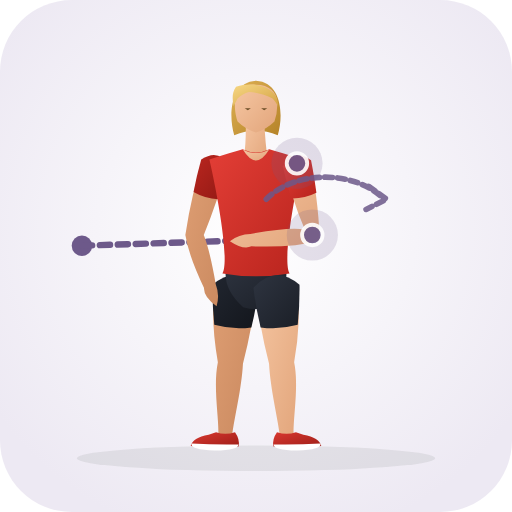
t = 0.00 s
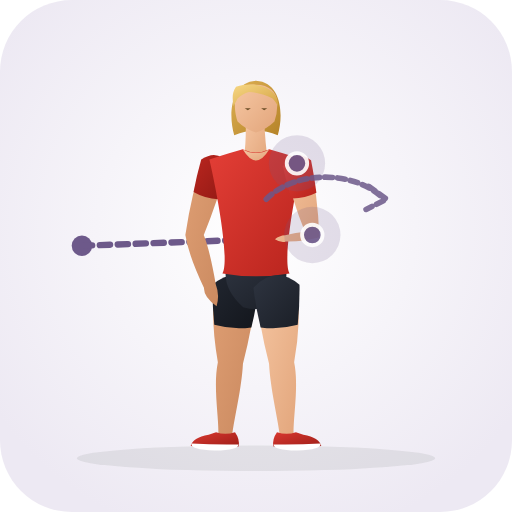
t = 0.33 s
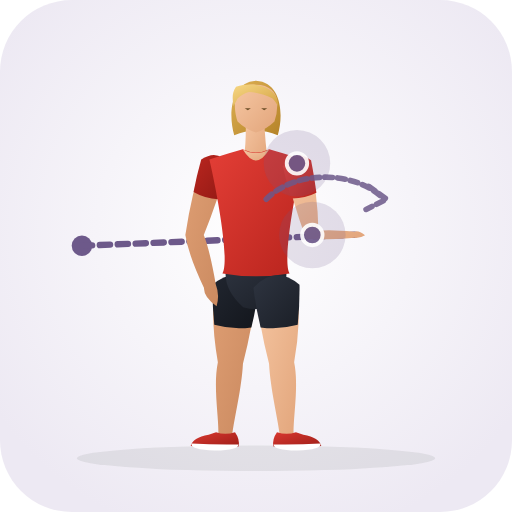
t = 0.98 s
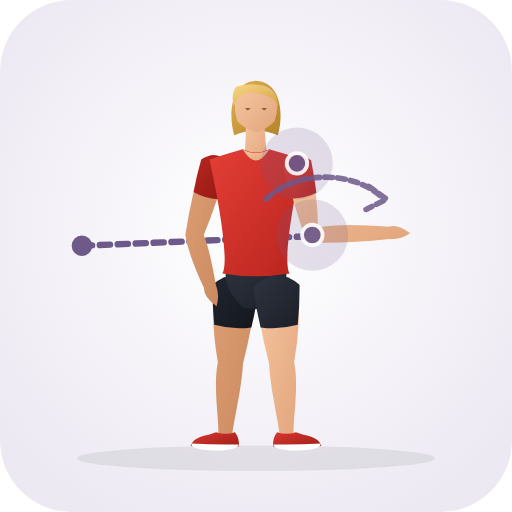
t = 1.30 s
t = 1.63 s: frame unchanged from t = 0.98 s, image omitted
t = 2.28 s: frame unchanged from t = 0.33 s, image omitted

The animated SVG that drew these frames (rendered in a browser with its animation timeline set to each time). Animation: 31 SMIL elements (animate=31); one cycle of 2.60 s, repeats indefinitely.

<svg xmlns="http://www.w3.org/2000/svg" viewBox="0 0 200 200" role="img" aria-label="Infraspinatus Massage (Shoulder · Stretch)">
  <defs>
    <radialGradient id="bg" cx="50%" cy="45%" r="62%"><stop offset="0%" stop-color="#ffffff" /><stop offset="100%" stop-color="#ede9f3" /></radialGradient>
    <linearGradient id="skin" x1="0%" y1="0%" x2="100%" y2="100%"><stop offset="0%" stop-color="#f6c7a3" /><stop offset="100%" stop-color="#e2a57b" /></linearGradient>
    <linearGradient id="skinBack" x1="0%" y1="0%" x2="100%" y2="100%"><stop offset="0%" stop-color="#df9f74" /><stop offset="100%" stop-color="#c9885e" /></linearGradient>
    <linearGradient id="shirt" x1="0%" y1="0%" x2="100%" y2="100%"><stop offset="0%" stop-color="#e33e36" /><stop offset="100%" stop-color="#b8241d" /></linearGradient>
    <linearGradient id="shirtBack" x1="0%" y1="0%" x2="100%" y2="100%"><stop offset="0%" stop-color="#ba261f" /><stop offset="100%" stop-color="#911914" /></linearGradient>
    <linearGradient id="shorts" x1="0%" y1="0%" x2="100%" y2="100%"><stop offset="0%" stop-color="#2e3440" /><stop offset="100%" stop-color="#1b1f27" /></linearGradient>
    <linearGradient id="shortsBack" x1="0%" y1="0%" x2="100%" y2="100%"><stop offset="0%" stop-color="#212630" /><stop offset="100%" stop-color="#13161c" /></linearGradient>
    <linearGradient id="hair" x1="0%" y1="0%" x2="100%" y2="100%"><stop offset="0%" stop-color="#f7d784" /><stop offset="100%" stop-color="#d4a345" /></linearGradient>
    <linearGradient id="hairBack" x1="0%" y1="0%" x2="100%" y2="100%"><stop offset="0%" stop-color="#deb154" /><stop offset="100%" stop-color="#b58328" /></linearGradient>
    <linearGradient id="shoe" x1="0%" y1="0%" x2="100%" y2="100%"><stop offset="0%" stop-color="#d93830" /><stop offset="100%" stop-color="#9e1e18" /></linearGradient>
  </defs>
  <rect width="200" height="200" rx="28" fill="url(#bg)" />
  <ellipse cx="100" cy="179.0" rx="70" ry="5" fill="#1b2520" fill-opacity="0.08" />
  <circle cx="32" cy="96" r="4" fill="#6d598a" /><path d="M32.0 96.0 L98.0 93.8" stroke="#6d598a" stroke-width="2.5" stroke-dasharray="4 3" stroke-linecap="round" fill="none"><animate attributeName="d" values="M32.0 96.0 L98.0 93.8;M32.0 96.0 L152.0 91.0;M32.0 96.0 L98.0 93.8" dur="2.6s" repeatCount="indefinite" /></path>
  <g>
    <path d="M 83.8 111.3 Q 82.2 125.0 85.1 141.5 C 83.2 150.9 85.5 162.9 85.3 169.6 Q 87.8 173.0 90.7 170.0 C 91.5 163.3 94.4 151.7 94.9 142.1 Q 99.0 126.1 100.2 112.3 Q 92.5 104.4 83.8 111.3 Z" fill="url(#skinBack)"><animate attributeName="d" values="M 83.8 111.3 Q 82.2 125.0 85.1 141.5 C 83.2 150.9 85.5 162.9 85.3 169.6 Q 87.8 173.0 90.7 170.0 C 91.5 163.3 94.4 151.7 94.9 142.1 Q 99.0 126.1 100.2 112.3 Q 92.5 104.4 83.8 111.3 Z;M 83.8 111.3 Q 82.2 125.0 85.1 141.5 C 83.2 150.9 85.5 162.9 85.3 169.6 Q 87.8 173.0 90.7 170.0 C 91.5 163.3 94.4 151.7 94.9 142.1 Q 99.0 126.1 100.2 112.3 Q 92.5 104.4 83.8 111.3 Z;M 83.8 111.3 Q 82.2 125.0 85.1 141.5 C 83.2 150.9 85.5 162.9 85.3 169.6 Q 87.8 173.0 90.7 170.0 C 91.5 163.3 94.4 151.7 94.9 142.1 Q 99.0 126.1 100.2 112.3 Q 92.5 104.4 83.8 111.3 Z" dur="2.6s" repeatCount="indefinite" /></path>
    <path d="M 83.0 111.2 Q 82.9 119.0 83.7 126.9 Q 90.9 128.9 98.2 127.9 Q 100.1 120.2 101.0 112.4 Q 92.6 103.3 83.0 111.2 Z" fill="url(#shortsBack)"><animate attributeName="d" values="M 83.0 111.2 Q 82.9 119.0 83.7 126.9 Q 90.9 128.9 98.2 127.9 Q 100.1 120.2 101.0 112.4 Q 92.6 103.3 83.0 111.2 Z;M 83.0 111.2 Q 82.9 119.0 83.7 126.9 Q 90.9 128.9 98.2 127.9 Q 100.1 120.2 101.0 112.4 Q 92.6 103.3 83.0 111.2 Z;M 83.0 111.2 Q 82.9 119.0 83.7 126.9 Q 90.9 128.9 98.2 127.9 Q 100.1 120.2 101.0 112.4 Q 92.6 103.3 83.0 111.2 Z" dur="2.6s" repeatCount="indefinite" /></path>
    <path d="M 91.8 168.8 Q 93.8 171.6 93.2 174.4 Q 84.5 175.0 74.5 174.2 Q 75.2 171.0 81.5 169.8 L 84.4 168.8 Q 88.0 170.1 91.8 168.8 Z" fill="url(#shoe)"><animate attributeName="d" values="M 91.8 168.8 Q 93.8 171.6 93.2 174.4 Q 84.5 175.0 74.5 174.2 Q 75.2 171.0 81.5 169.8 L 84.4 168.8 Q 88.0 170.1 91.8 168.8 Z;M 91.8 168.8 Q 93.8 171.6 93.2 174.4 Q 84.5 175.0 74.5 174.2 Q 75.2 171.0 81.5 169.8 L 84.4 168.8 Q 88.0 170.1 91.8 168.8 Z;M 91.8 168.8 Q 93.8 171.6 93.2 174.4 Q 84.5 175.0 74.5 174.2 Q 75.2 171.0 81.5 169.8 L 84.4 168.8 Q 88.0 170.1 91.8 168.8 Z" dur="2.6s" repeatCount="indefinite" /></path>
    <path d="M 93.1 173.6 Q 84.0 173.8 74.8 173.2 Q 74.2 175.6 84.0 176.0 Q 93.3 175.8 93.1 173.6 Z" fill="#ffffff"><animate attributeName="d" values="M 93.1 173.6 Q 84.0 173.8 74.8 173.2 Q 74.2 175.6 84.0 176.0 Q 93.3 175.8 93.1 173.6 Z;M 93.1 173.6 Q 84.0 173.8 74.8 173.2 Q 74.2 175.6 84.0 176.0 Q 93.3 175.8 93.1 173.6 Z;M 93.1 173.6 Q 84.0 173.8 74.8 173.2 Q 74.2 175.6 84.0 176.0 Q 93.3 175.8 93.1 173.6 Z" dur="2.6s" repeatCount="indefinite" /></path>
    <path d="M 79.3 62.5 Q 74.9 75.1 72.4 91.8 Q 73.7 99.9 79.7 112.5 Q 79.5 115.9 84.6 119.6 Q 85.9 115.3 84.3 111.1 Q 81.9 97.5 79.6 91.8 Q 85.1 78.1 88.7 65.1 Q 85.4 58.9 79.3 62.5 Z" fill="url(#skinBack)"><animate attributeName="d" values="M 79.3 62.5 Q 74.9 75.1 72.4 91.8 Q 73.7 99.9 79.7 112.5 Q 79.5 115.9 84.6 119.6 Q 85.9 115.3 84.3 111.1 Q 81.9 97.5 79.6 91.8 Q 85.1 78.1 88.7 65.1 Q 85.4 58.9 79.3 62.5 Z;M 79.3 62.5 Q 74.9 75.1 72.4 91.8 Q 73.7 99.9 79.7 112.5 Q 79.5 115.9 84.6 119.6 Q 85.9 115.3 84.3 111.1 Q 81.9 97.5 79.6 91.8 Q 85.1 78.1 88.7 65.1 Q 85.4 58.9 79.3 62.5 Z;M 79.3 62.5 Q 74.9 75.1 72.4 91.8 Q 73.7 99.9 79.7 112.5 Q 79.5 115.9 84.6 119.6 Q 85.9 115.3 84.3 111.1 Q 81.9 97.5 79.6 91.8 Q 85.1 78.1 88.7 65.1 Q 85.4 58.9 79.3 62.5 Z" dur="2.6s" repeatCount="indefinite" /></path>
    <path d="M 78.6 62.3 Q 76.8 68.6 75.6 75.0 Q 80.1 77.6 85.2 77.8 Q 87.6 71.6 89.4 65.3 Q 85.8 57.6 78.6 62.3 Z" fill="url(#shirtBack)"><animate attributeName="d" values="M 78.6 62.3 Q 76.8 68.6 75.6 75.0 Q 80.1 77.6 85.2 77.8 Q 87.6 71.6 89.4 65.3 Q 85.8 57.6 78.6 62.3 Z;M 78.6 62.3 Q 76.8 68.6 75.6 75.0 Q 80.1 77.6 85.2 77.8 Q 87.6 71.6 89.4 65.3 Q 85.8 57.6 78.6 62.3 Z;M 78.6 62.3 Q 76.8 68.6 75.6 75.0 Q 80.1 77.6 85.2 77.8 Q 87.6 71.6 89.4 65.3 Q 85.8 57.6 78.6 62.3 Z" dur="2.6s" repeatCount="indefinite" /></path>
    <path d="M 100.0 31.5 C 110.2 32.1 110.8 45.3 108.5 52.8 Q 100.0 49.3 91.5 52.8 C 89.2 45.3 89.8 32.1 100.0 31.5 Z" fill="url(#hairBack)"><animate attributeName="d" values="M 100.0 31.5 C 110.2 32.1 110.8 45.3 108.5 52.8 Q 100.0 49.3 91.5 52.8 C 89.2 45.3 89.8 32.1 100.0 31.5 Z;M 100.0 31.5 C 110.2 32.1 110.8 45.3 108.5 52.8 Q 100.0 49.3 91.5 52.8 C 89.2 45.3 89.8 32.1 100.0 31.5 Z;M 100.0 31.5 C 110.2 32.1 110.8 45.3 108.5 52.8 Q 100.0 49.3 91.5 52.8 C 89.2 45.3 89.8 32.1 100.0 31.5 Z" dur="2.6s" repeatCount="indefinite" /></path>
    <path d="M 96.0 46.3 Q 96.2 55.8 95.2 62.3 Q 100.0 65.0 104.6 62.6 Q 103.6 56.0 103.2 46.8 Q 99.5 44.8 96.0 46.3 Z" fill="url(#skin)"><animate attributeName="d" values="M 96.0 46.3 Q 96.2 55.8 95.2 62.3 Q 100.0 65.0 104.6 62.6 Q 103.6 56.0 103.2 46.8 Q 99.5 44.8 96.0 46.3 Z;M 96.0 46.3 Q 96.2 55.8 95.2 62.3 Q 100.0 65.0 104.6 62.6 Q 103.6 56.0 103.2 46.8 Q 99.5 44.8 96.0 46.3 Z;M 96.0 46.3 Q 96.2 55.8 95.2 62.3 Q 100.0 65.0 104.6 62.6 Q 103.6 56.0 103.2 46.8 Q 99.5 44.8 96.0 46.3 Z" dur="2.6s" repeatCount="indefinite" /></path>
    <path d="M 100.0 33.1 C 105.2 33.1 108.2 36.1 108.2 39.8 Q 108.6 43.3 107.2 47.5 Q 104.2 50.5 100.0 51.8 Q 95.8 50.5 92.8 47.5 C 91.4 43.3 91.8 39.8 91.8 39.8 C 91.8 36.1 94.8 33.1 97.5 33.1 Q 99.0 33.0 100.0 33.1 Z" fill="url(#skin)"><animate attributeName="d" values="M 100.0 33.1 C 105.2 33.1 108.2 36.1 108.2 39.8 Q 108.6 43.3 107.2 47.5 Q 104.2 50.5 100.0 51.8 Q 95.8 50.5 92.8 47.5 C 91.4 43.3 91.8 39.8 91.8 39.8 C 91.8 36.1 94.8 33.1 97.5 33.1 Q 99.0 33.0 100.0 33.1 Z;M 100.0 33.1 C 105.2 33.1 108.2 36.1 108.2 39.8 Q 108.6 43.3 107.2 47.5 Q 104.2 50.5 100.0 51.8 Q 95.8 50.5 92.8 47.5 C 91.4 43.3 91.8 39.8 91.8 39.8 C 91.8 36.1 94.8 33.1 97.5 33.1 Q 99.0 33.0 100.0 33.1 Z;M 100.0 33.1 C 105.2 33.1 108.2 36.1 108.2 39.8 Q 108.6 43.3 107.2 47.5 Q 104.2 50.5 100.0 51.8 Q 95.8 50.5 92.8 47.5 C 91.4 43.3 91.8 39.8 91.8 39.8 C 91.8 36.1 94.8 33.1 97.5 33.1 Q 99.0 33.0 100.0 33.1 Z" dur="2.6s" repeatCount="indefinite" /></path>
    <path d="M 108.6 41.5 C 109.2 34.5 100.0 31.3 92.2 33.9 C 90.5 36.3 90.8 38.8 91.2 41.5 Q 92.0 40.1 92.8 38.5 Q 94.8 36.5 97.2 35.9 C 100.5 36.1 103.8 37.1 106.5 38.5 Q 107.8 39.9 108.6 41.5 Z" fill="url(#hair)"><animate attributeName="d" values="M 108.6 41.5 C 109.2 34.5 100.0 31.3 92.2 33.9 C 90.5 36.3 90.8 38.8 91.2 41.5 Q 92.0 40.1 92.8 38.5 Q 94.8 36.5 97.2 35.9 C 100.5 36.1 103.8 37.1 106.5 38.5 Q 107.8 39.9 108.6 41.5 Z;M 108.6 41.5 C 109.2 34.5 100.0 31.3 92.2 33.9 C 90.5 36.3 90.8 38.8 91.2 41.5 Q 92.0 40.1 92.8 38.5 Q 94.8 36.5 97.2 35.9 C 100.5 36.1 103.8 37.1 106.5 38.5 Q 107.8 39.9 108.6 41.5 Z;M 108.6 41.5 C 109.2 34.5 100.0 31.3 92.2 33.9 C 90.5 36.3 90.8 38.8 91.2 41.5 Q 92.0 40.1 92.8 38.5 Q 94.8 36.5 97.2 35.9 C 100.5 36.1 103.8 37.1 106.5 38.5 Q 107.8 39.9 108.6 41.5 Z" dur="2.6s" repeatCount="indefinite" /></path>
    <path d="M 95.6 42.3 L 98.0 42.3 L 96.8 43.1 Z M 102.0 42.3 L 104.4 42.3 L 103.2 43.1 Z" fill="#6e4f28"><animate attributeName="d" values="M 95.6 42.3 L 98.0 42.3 L 96.8 43.1 Z M 102.0 42.3 L 104.4 42.3 L 103.2 43.1 Z;M 95.6 42.3 L 98.0 42.3 L 96.8 43.1 Z M 102.0 42.3 L 104.4 42.3 L 103.2 43.1 Z;M 95.6 42.3 L 98.0 42.3 L 96.8 43.1 Z M 102.0 42.3 L 104.4 42.3 L 103.2 43.1 Z" dur="2.6s" repeatCount="indefinite" /></path>
    <path d="M 88.9 102.3 Q 85.8 111.8 95.0 120.0 Q 100.0 121.5 105.0 120.0 Q 114.2 111.8 111.1 102.3 Z" fill="url(#shorts)"><animate attributeName="d" values="M 88.9 102.3 Q 85.8 111.8 95.0 120.0 Q 100.0 121.5 105.0 120.0 Q 114.2 111.8 111.1 102.3 Z;M 88.9 102.3 Q 85.8 111.8 95.0 120.0 Q 100.0 121.5 105.0 120.0 Q 114.2 111.8 111.1 102.3 Z;M 88.9 102.3 Q 85.8 111.8 95.0 120.0 Q 100.0 121.5 105.0 120.0 Q 114.2 111.8 111.1 102.3 Z" dur="2.6s" repeatCount="indefinite" /></path>
    <path d="M 94.8 58.3 Q 90.0 59.6 81.8 62.3 C 85.4 78.1 89.6 102.3 86.9 106.8 Q 100.0 109.1 113.1 106.8 C 110.4 102.3 114.6 78.1 118.2 62.3 Q 110.0 59.6 105.2 58.3 Q 100.0 60.8 94.8 58.3 Z" fill="url(#shirt)"><animate attributeName="d" values="M 94.8 58.3 Q 90.0 59.6 81.8 62.3 C 85.4 78.1 89.6 102.3 86.9 106.8 Q 100.0 109.1 113.1 106.8 C 110.4 102.3 114.6 78.1 118.2 62.3 Q 110.0 59.6 105.2 58.3 Q 100.0 60.8 94.8 58.3 Z;M 94.8 58.3 Q 90.0 59.6 81.8 62.3 C 85.4 78.1 89.6 102.3 86.9 106.8 Q 100.0 109.1 113.1 106.8 C 110.4 102.3 114.6 78.1 118.2 62.3 Q 110.0 59.6 105.2 58.3 Q 100.0 60.8 94.8 58.3 Z;M 94.8 58.3 Q 90.0 59.6 81.8 62.3 C 85.4 78.1 89.6 102.3 86.9 106.8 Q 100.0 109.1 113.1 106.8 C 110.4 102.3 114.6 78.1 118.2 62.3 Q 110.0 59.6 105.2 58.3 Q 100.0 60.8 94.8 58.3 Z" dur="2.6s" repeatCount="indefinite" /></path>
    <path d="M 94.8 58.3 Q 100.0 67.0 105.2 58.3 Q 100.0 61.3 94.8 58.3 Z" fill="url(#skin)"><animate attributeName="d" values="M 94.8 58.3 Q 100.0 67.0 105.2 58.3 Q 100.0 61.3 94.8 58.3 Z;M 94.8 58.3 Q 100.0 67.0 105.2 58.3 Q 100.0 61.3 94.8 58.3 Z;M 94.8 58.3 Q 100.0 67.0 105.2 58.3 Q 100.0 61.3 94.8 58.3 Z" dur="2.6s" repeatCount="indefinite" /></path>
    <path d="M 99.8 112.3 Q 101.0 126.1 105.1 142.1 C 105.6 151.7 108.5 163.3 109.3 170.0 Q 112.2 173.0 114.7 169.6 C 114.5 162.9 116.8 150.9 114.9 141.5 Q 117.8 125.0 116.2 111.3 Q 107.5 104.4 99.8 112.3 Z" fill="url(#skin)"><animate attributeName="d" values="M 99.8 112.3 Q 101.0 126.1 105.1 142.1 C 105.6 151.7 108.5 163.3 109.3 170.0 Q 112.2 173.0 114.7 169.6 C 114.5 162.9 116.8 150.9 114.9 141.5 Q 117.8 125.0 116.2 111.3 Q 107.5 104.4 99.8 112.3 Z;M 99.8 112.3 Q 101.0 126.1 105.1 142.1 C 105.6 151.7 108.5 163.3 109.3 170.0 Q 112.2 173.0 114.7 169.6 C 114.5 162.9 116.8 150.9 114.9 141.5 Q 117.8 125.0 116.2 111.3 Q 107.5 104.4 99.8 112.3 Z;M 99.8 112.3 Q 101.0 126.1 105.1 142.1 C 105.6 151.7 108.5 163.3 109.3 170.0 Q 112.2 173.0 114.7 169.6 C 114.5 162.9 116.8 150.9 114.9 141.5 Q 117.8 125.0 116.2 111.3 Q 107.5 104.4 99.8 112.3 Z" dur="2.6s" repeatCount="indefinite" /></path>
    <path d="M 99.0 112.4 Q 99.9 120.2 101.8 127.9 Q 109.1 128.9 116.3 126.9 Q 117.1 119.0 117.0 111.2 Q 107.4 103.3 99.0 112.4 Z" fill="url(#shorts)"><animate attributeName="d" values="M 99.0 112.4 Q 99.9 120.2 101.8 127.9 Q 109.1 128.9 116.3 126.9 Q 117.1 119.0 117.0 111.2 Q 107.4 103.3 99.0 112.4 Z;M 99.0 112.4 Q 99.9 120.2 101.8 127.9 Q 109.1 128.9 116.3 126.9 Q 117.1 119.0 117.0 111.2 Q 107.4 103.3 99.0 112.4 Z;M 99.0 112.4 Q 99.9 120.2 101.8 127.9 Q 109.1 128.9 116.3 126.9 Q 117.1 119.0 117.0 111.2 Q 107.4 103.3 99.0 112.4 Z" dur="2.6s" repeatCount="indefinite" /></path>
    <path d="M 108.2 168.8 Q 106.2 171.6 106.8 174.4 Q 115.5 175.0 125.5 174.2 Q 124.8 171.0 118.5 169.8 L 115.6 168.8 Q 112.0 170.1 108.2 168.8 Z" fill="url(#shoe)"><animate attributeName="d" values="M 108.2 168.8 Q 106.2 171.6 106.8 174.4 Q 115.5 175.0 125.5 174.2 Q 124.8 171.0 118.5 169.8 L 115.6 168.8 Q 112.0 170.1 108.2 168.8 Z;M 108.2 168.8 Q 106.2 171.6 106.8 174.4 Q 115.5 175.0 125.5 174.2 Q 124.8 171.0 118.5 169.8 L 115.6 168.8 Q 112.0 170.1 108.2 168.8 Z;M 108.2 168.8 Q 106.2 171.6 106.8 174.4 Q 115.5 175.0 125.5 174.2 Q 124.8 171.0 118.5 169.8 L 115.6 168.8 Q 112.0 170.1 108.2 168.8 Z" dur="2.6s" repeatCount="indefinite" /></path>
    <path d="M 106.9 173.6 Q 116.0 173.8 125.2 173.2 Q 125.8 175.6 116.0 176.0 Q 106.7 175.8 106.9 173.6 Z" fill="#ffffff"><animate attributeName="d" values="M 106.9 173.6 Q 116.0 173.8 125.2 173.2 Q 125.8 175.6 116.0 176.0 Q 106.7 175.8 106.9 173.6 Z;M 106.9 173.6 Q 116.0 173.8 125.2 173.2 Q 125.8 175.6 116.0 176.0 Q 106.7 175.8 106.9 173.6 Z;M 106.9 173.6 Q 116.0 173.8 125.2 173.2 Q 125.8 175.6 116.0 176.0 Q 106.7 175.8 106.9 173.6 Z" dur="2.6s" repeatCount="indefinite" /></path>
    <path d="M 111.2 64.8 Q 113.9 77.7 119.1 89.7 Q 113.5 88.5 97.8 91.4 Q 93.3 91.5 89.8 94.2 Q 95.1 97.7 98.2 96.2 Q 114.2 96.9 124.9 93.9 Q 124.2 75.5 120.8 62.8 Q 114.9 58.8 111.2 64.8 Z" fill="url(#skin)"><animate attributeName="d" values="M 111.2 64.8 Q 113.9 77.7 119.1 89.7 Q 113.5 88.5 97.8 91.4 Q 93.3 91.5 89.8 94.2 Q 95.1 97.7 98.2 96.2 Q 114.2 96.9 124.9 93.9 Q 124.2 75.5 120.8 62.8 Q 114.9 58.8 111.2 64.8 Z;M 111.2 64.8 Q 113.9 77.7 119.8 94.6 Q 132.3 95.5 152.1 93.4 Q 156.6 93.6 160.2 91.1 Q 155.1 87.3 151.9 88.6 Q 132.1 87.0 124.2 89.0 Q 124.2 75.5 120.8 62.8 Q 114.9 58.8 111.2 64.8 Z;M 111.2 64.8 Q 113.9 77.7 119.1 89.7 Q 113.5 88.5 97.8 91.4 Q 93.3 91.5 89.8 94.2 Q 95.1 97.7 98.2 96.2 Q 114.2 96.9 124.9 93.9 Q 124.2 75.5 120.8 62.8 Q 114.9 58.8 111.2 64.8 Z" dur="2.6s" repeatCount="indefinite" /></path>
    <path d="M 110.5 65.0 Q 111.9 71.3 113.8 77.5 Q 119.0 77.6 123.6 75.3 Q 122.8 68.9 121.5 62.6 Q 114.7 57.5 110.5 65.0 Z" fill="url(#shirt)"><animate attributeName="d" values="M 110.5 65.0 Q 111.9 71.3 113.8 77.5 Q 119.0 77.6 123.6 75.3 Q 122.8 68.9 121.5 62.6 Q 114.7 57.5 110.5 65.0 Z;M 110.5 65.0 Q 111.9 71.3 113.8 77.5 Q 119.0 77.6 123.6 75.3 Q 122.8 68.9 121.5 62.6 Q 114.7 57.5 110.5 65.0 Z;M 110.5 65.0 Q 111.9 71.3 113.8 77.5 Q 119.0 77.6 123.6 75.3 Q 122.8 68.9 121.5 62.6 Q 114.7 57.5 110.5 65.0 Z" dur="2.6s" repeatCount="indefinite" /></path>
  </g>
  <circle cx="116.0" cy="63.8" r="12" fill="#6d598a" fill-opacity="0.18"><animate attributeName="cx" values="116.0;116.0;116.0" dur="2.6s" repeatCount="indefinite" /><animate attributeName="cy" values="63.8;63.8;63.8" dur="2.6s" repeatCount="indefinite" /><animate attributeName="r" values="10;14;10" dur="2.6s" repeatCount="indefinite" /></circle><circle cx="116.0" cy="63.8" r="4" fill="#6d598a" stroke="#ffffff" stroke-width="1.5" opacity="0.9"><animate attributeName="cx" values="116.0;116.0;116.0" dur="2.6s" repeatCount="indefinite" /><animate attributeName="cy" values="63.8;63.8;63.8" dur="2.6s" repeatCount="indefinite" /></circle><circle cx="122.0" cy="91.8" r="12" fill="#6d598a" fill-opacity="0.18"><animate attributeName="cx" values="122.0;122.0;122.0" dur="2.6s" repeatCount="indefinite" /><animate attributeName="cy" values="91.8;91.8;91.8" dur="2.6s" repeatCount="indefinite" /><animate attributeName="r" values="10;14;10" dur="2.6s" repeatCount="indefinite" /></circle><circle cx="122.0" cy="91.8" r="4" fill="#6d598a" stroke="#ffffff" stroke-width="1.5" opacity="0.9"><animate attributeName="cx" values="122.0;122.0;122.0" dur="2.6s" repeatCount="indefinite" /><animate attributeName="cy" values="91.8;91.8;91.8" dur="2.6s" repeatCount="indefinite" /></circle>
  <path d="M104 82 A 28 20 0 0 1 150 82 M144 77 L151 82 L143 86" transform="translate(0 -4.2)" fill="none" stroke="#6d598a" stroke-width="2.2" stroke-linecap="round" stroke-linejoin="round" stroke-dasharray="3 2" opacity="0.85" />
</svg>
